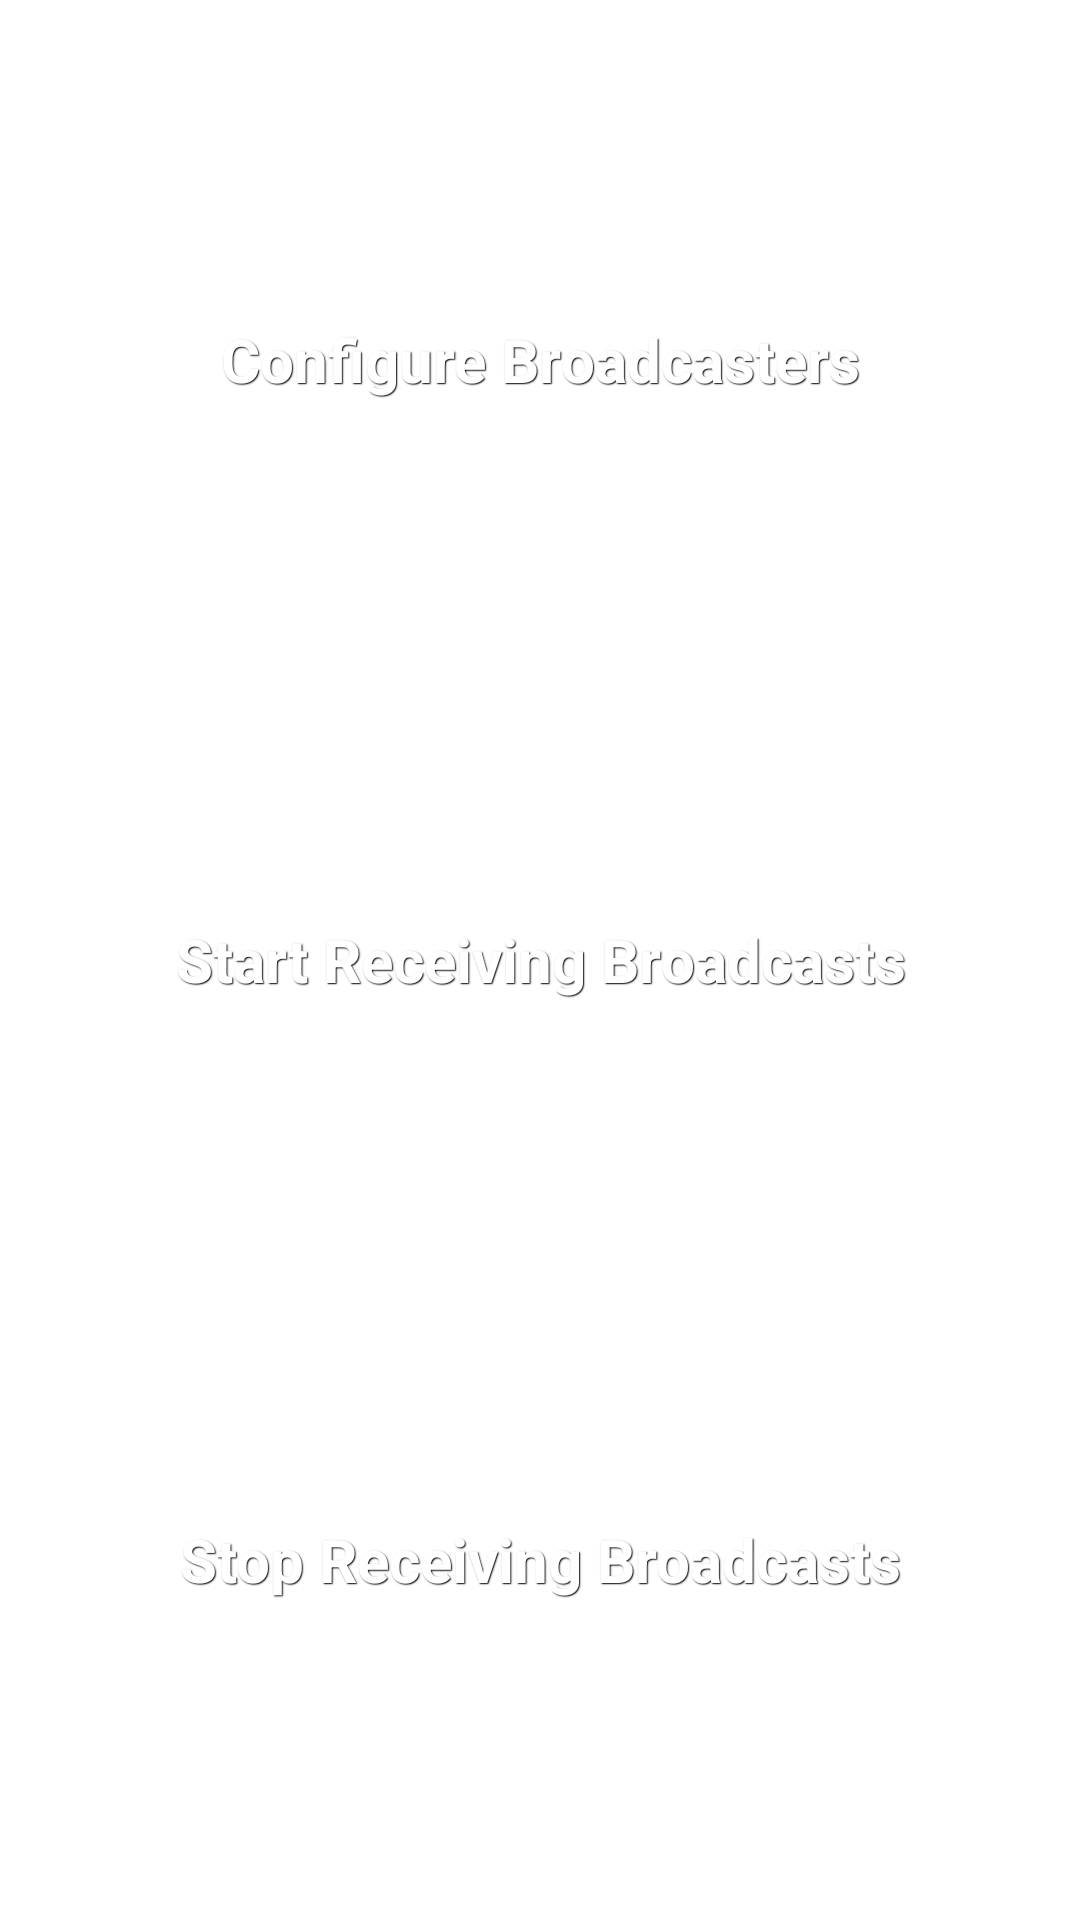

Here is an Android app screen rendered from its layout file. Give the layout XML and the strings, colors and styles it references.
<!-- AndroidManifest.xml: application theme AppTheme -->
<!-- res/layout/activity_main.xml -->
<LinearLayout xmlns:android="http://schemas.android.com/apk/res/android"
    xmlns:tools="http://schemas.android.com/tools"
    android:layout_width="match_parent"
    android:layout_height="match_parent"
    android:orientation="vertical"
    tools:context=".MainActivity">

    <LinearLayout
        android:layout_width="fill_parent"
        android:layout_height="fill_parent"
        android:layout_margin="20dp"
        android:gravity="center"
        android:orientation="vertical">

        <Button
            android:id="@+id/button1"
            style="@style/btnStyleShakespeare"
            android:layout_width="fill_parent"
            android:layout_height="wrap_content"
            android:layout_marginBottom="20dp"
            android:layout_marginTop="20dp"
            android:layout_weight="1"
            android:text="Configure Broadcasters"
            android:textSize="20dp"
            android:textStyle="bold" />

        <Button
            android:id="@+id/button2"
            style="@style/btnStyleShakespeare"
            android:layout_width="fill_parent"
            android:layout_height="wrap_content"
            android:layout_marginBottom="20dp"
            android:layout_marginTop="20dp"
            android:layout_weight="1"
            android:text="Start Receiving Broadcasts"
            android:textSize="20dp"
            android:textStyle="bold" />

        <Button
            android:id="@+id/button3"
            style="@style/btnStyleShakespeare"
            android:layout_width="fill_parent"
            android:layout_height="wrap_content"
            android:layout_marginBottom="20dp"
            android:layout_marginTop="20dp"
            android:layout_weight="1"
            android:text="Stop Receiving Broadcasts"
            android:textSize="20dp"
            android:textStyle="bold" />
    </LinearLayout>
</LinearLayout>
<!-- resources referenced by this layout -->
<resources>
  <style name="btnStyleShakespeare" parent="@android:style/Widget.Button">
          <item name="android:textSize">15sp</item>
          <item name="android:textStyle">bold</item>
          <item name="android:textColor">#FFFFFF</item>
          <item name="android:gravity">center</item>
          <item name="android:shadowColor">#000000</item>
          <item name="android:shadowDx">1</item>
          <item name="android:shadowDy">1</item>
          <item name="android:shadowRadius">0.6</item>
          <item name="android:background">@drawable/custom_btn_shakespeare</item>
          <item name="android:padding">10dip</item>
      </style>
  <style name="AppTheme" parent="android:Theme.Holo.Light.DarkActionBar">
          <item name="android:actionBarStyle">@style/ActionBar</item>
          
          <item name="android:popupMenuStyle">@style/PopupMenu</item>
          <item name="android:dropDownListViewStyle">@style/DropDownListView</item>
          <item name="android:actionBarWidgetTheme">@style/Theme.stylingactionbar.widget</item>
          <item name="android:actionDropDownStyle">@style/DropDownNav</item>
          
          
  
      </style>
  <style name="ActionBar" parent="@android:style/Widget.Holo.Light.ActionBar.Solid.Inverse">
          <item name="android:background">@color/sa_blue</item>
          <item name="android:backgroundStacked">@color/stacked_blue</item>
          <item name="android:backgroundSplit">@color/sa_blue</item>
      </style>
  <style name="PopupMenu" parent="@android:style/Widget.Holo.ListPopupWindow">
          <item name="android:popupBackground">@drawable/menu_dropdown_panel_stylingactionbar</item>
      </style>
  <style name="DropDownListView" parent="@android:style/Widget.Holo.ListView.DropDown">
          <item name="android:listSelector">@drawable/selectable_background_stylingactionbar</item>
      </style>
  <style name="Theme.stylingactionbar.widget" parent="@android:style/Theme.Holo">
          <item name="android:popupMenuStyle">@style/PopupMenu</item>
          <item name="android:dropDownListViewStyle">@style/DropDownListView</item>
      </style>
  <style name="DropDownNav" parent="@android:style/Widget.Holo.Spinner">
          <item name="android:background">@drawable/spinner_background_ab_stylingactionbar</item>
          <item name="android:popupBackground">@drawable/menu_dropdown_panel_stylingactionbar</item>
          <item name="android:dropDownSelector">@drawable/selectable_background_stylingactionbar</item>
      </style>
</resources>
